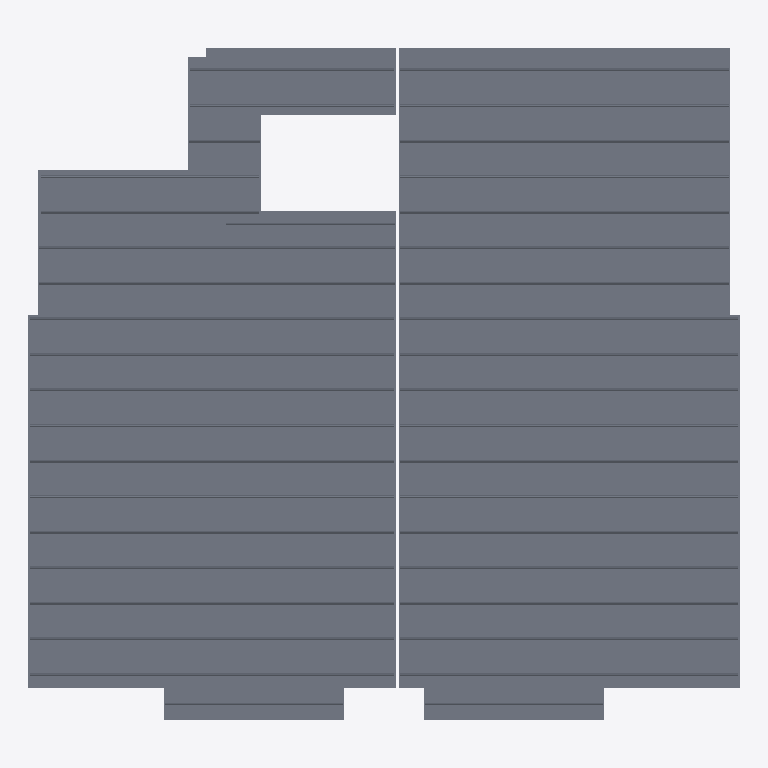
Plan cut of the same IFC building model at storey 'Level 2' (level 8.91 m, cut at 10.31 m), seen from above with north up, elements coloured by IFC class: 14 slabs (grey). No cut surface shows.
Extent 16.0 m × 15.1 m × 0.2 m (x, y, z). Storeys (1): Level 2 at 8.91 m. Elements (14): 14 IfcSlab.

HEADER;
FILE_DESCRIPTION(('ViewDefinition [CoordinationView]'),'2;1');
FILE_NAME('Project Number','2012-10-02T13:24:32',(''),(''),'iTConcrete','20100903_2115(x64)','');
FILE_SCHEMA(('IFC2X3'));
ENDSEC;
DATA;
#30=IFCPROJECT('TG00056XnG1Asua0kBKg00',#6,'Project Number',$,$,'','Project Status',(#21,#22),#18);
#34=IFCSITE('Cm0006L7R012G_i0KgMC00',#6,'Default',$,'',#132,$,$,.ELEMENT.,$,$,$,$,$);
#33=IFCBUILDING('Em000DKORm1BMpa0wARt00',#6,$,$,$,#134,$,$,.ELEMENT.,$,$,#7);
#31=IFCBUILDINGSTOREY('7W000AfjiW1AVJm0lRiS00',#6,'Level 2',$,$,#130,$,$,.ELEMENT.,8910.0);
#366=IFCSLAB('a00007sttG12jOK0Dh1z00',#6,'Breedplaat [202]',$,'Breedplaat [202]',#351,$,'202',.FLOOR.);
#564=IFCSLAB('Lm0001PpZm1DRBu0cB_W00',#6,'Breedplaat [203]',$,'Breedplaat [203]',#549,$,'203',.FLOOR.);
#762=IFCSLAB('OG000FHvL019fwq05Bar00',#6,'Breedplaat [204]',$,'Breedplaat [204]',#747,$,'204',.FLOOR.);
#962=IFCSLAB('Lm000DokQm1AZTK0yhIM00',#6,'Breedplaat [205]',$,'Breedplaat [205]',#945,$,'205',.FLOOR.);
#1709=IFCSLAB('Xm000EXQNW1EtnC0sBzI00',#6,'Breedplaat [209]',$,'Breedplaat [209]',#1694,$,'209',.FLOOR.);
#1907=IFCSLAB('100009X1a01ABeq0zv5300',#6,'Breedplaat [210]',$,'Breedplaat [210]',#1892,$,'210',.FLOOR.);
#2105=IFCSLAB('UW000CHhBm1COwa0YQbd00',#6,'Breedplaat [211]',$,'Breedplaat [211]',#2090,$,'211',.FLOOR.);
#2305=IFCSLAB('0m0005hBPW1CvTq06B6K00',#6,'Breedplaat [212]',$,'Breedplaat [212]',#2288,$,'212',.FLOOR.);
#2503=IFCSLAB('eW0004basW100Ha04AH200',#6,'Breedplaat [213]',$,'Breedplaat [213]',#2488,$,'213',.FLOOR.);
#2701=IFCSLAB('gW00066f9W19Ew0068ae00',#6,'Breedplaat [214]',$,'Breedplaat [214]',#2686,$,'214',.FLOOR.);
#1164=IFCSLAB('aG0004yhu010Guq0gg_C00',#6,'Breedplaat [206]',$,'Breedplaat [206]',#1145,$,'206',.FLOOR.);
#1409=IFCSLAB('Mm000C2iBG14izm01P_300',#6,'Breedplaat [207]',$,'Breedplaat [207]',#1390,$,'207',.FLOOR.);
#264=IFCSLAB('z00006GymW1F9pa0thDd00',#6,'Breedplaat [201]',$,'Breedplaat [201]',#249,$,'201',.FLOOR.);
#1607=IFCSLAB('1000075qjm1CiPu0Wva$00',#6,'Breedplaat [208]',$,'Breedplaat [208]',#1592,$,'208',.FLOOR.);
ENDSEC;
